Run: headless pygame with SDL's dummy video driver; simulated clock (each Clock.tick advances the game by its frame time, no real sleeping); random seed 0; keys injected as events and as key.get_pressed() state; no mouse input.
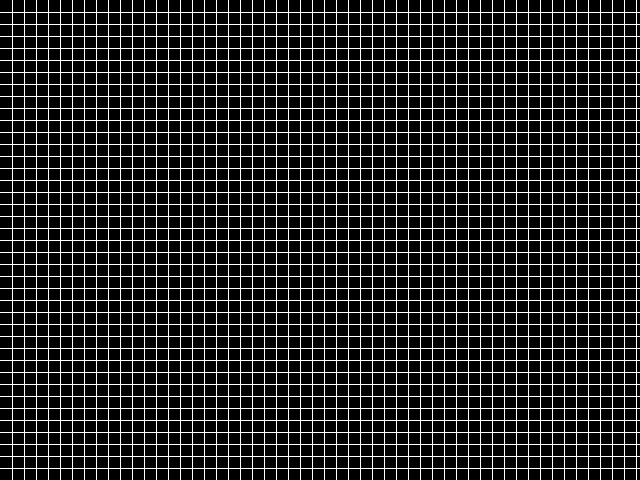
Frame 1 of 4 · flips 1–60 · no input
Frame 2 of 4 · flips 61–180 · tapped SPACE, RETURN · held RIGHT (→), D · screen unchanged from frame 1, image omitted
Frame 3 of 4 · flips 181–300 · held DOWN (↓), S · screen unchanged from frame 2, image omitted
Frame 4 of 4 · flips 301–420 · held LEFT (←), A, UP (↑), W · screen unchanged from frame 3, image omitted

The pygame program that drew these frames:

import pygame,sys


#tamanho da janela
width = 640
height = 480 
size = width,height



#cores do campo
lightgray = (225, 225, 225)
darkgray = (160, 160, 160)
white = (255, 255, 255)
black = (0, 0, 0)
red = (255, 0, 0)
blue = (0, 0, 255)
green = (0, 128, 0)

#numero e configuração de colunas e linhas



#iniciando a janela
pygame.init()
screen = pygame.display.set_mode(size)

tick = pygame.time.Clock()

        
class Settings():
    def __init__(self):
        self.col = 640
        self.rows = 640
        self.w = width // self.col
        self.h = height // self.rows
        self.distance_rows = self.rows   // 50
        self.distance_col = self.col // 50
    def grid(self, col , rows):
        '''
        esta função cria um divisao de linhas e colunas no pygame
        '''
        global screen,black
        x = 0
        y = 0

        for i in range(rows):
            x += self.distance_rows
            y += self.distance_rows
            
            pygame.draw.line(screen,white,(0,x),(rows,x))
            pygame.draw.line(screen,white,(y,0),(y,col))
            
                

    def redraw(self, screen):
        global black
        screen.fill(black)
        settings.grid(self.col,self.rows)
        pygame.display.update()

settings = Settings()

while True:
    for event in pygame.event.get():
        if event.type == pygame.QUIT:
            pygame.quit()
            sys.exit()
    settings.redraw(screen)

        
